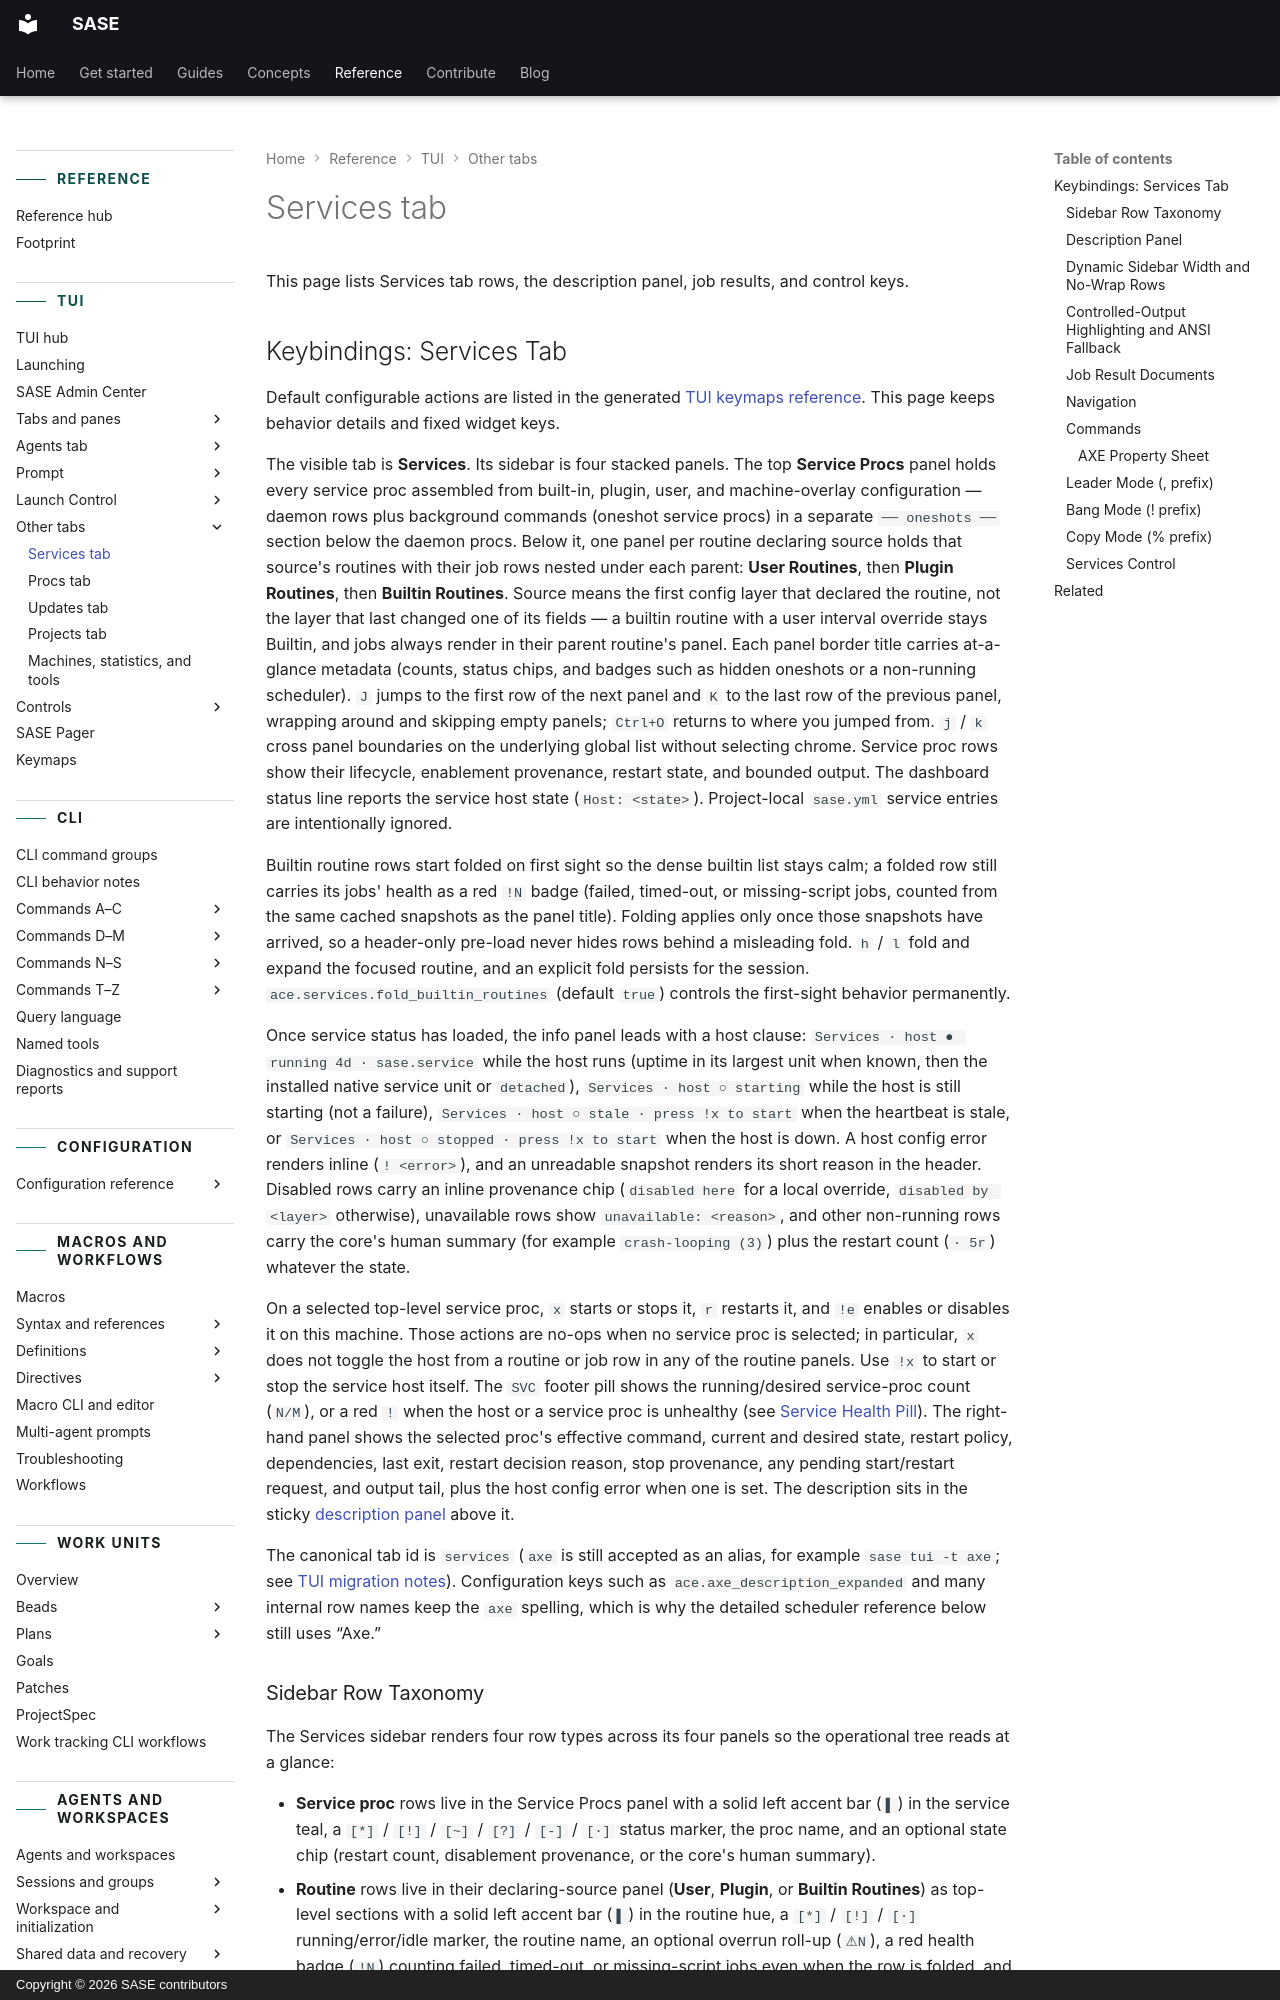

repository: sase-org/sase · page: reference/tui/services-tab/index.html · generator: mkdocs · copyright: Copyright © 2026 SASE contributors

---
title: Services tab
description: Services tab sidebar, description panel, job results, and control keys.
---

# Services tab

This page lists Services tab rows, the description panel, job results, and control keys.

## Keybindings: Services Tab

Default configurable actions are listed in the generated
[TUI keymaps reference](keymaps.md). This page keeps behavior details and
fixed widget keys.

The visible tab is **Services**. Its sidebar is four stacked panels. The top **Service
Procs** panel holds every service proc assembled from built-in, plugin, user, and
machine-overlay configuration — daemon rows plus background commands (oneshot service
procs) in a separate `── oneshots ──` section below the daemon procs. Below it, one
panel per routine declaring source holds that source's routines with their job rows
nested under each parent: **User Routines**, then **Plugin Routines**, then **Builtin
Routines**. Source means the first config layer that declared the routine, not the layer
that last changed one of its fields — a builtin routine with a user interval override
stays Builtin, and jobs always render in their parent routine's panel. Each panel border
title carries at-a-glance metadata (counts, status chips, and badges such as hidden
oneshots or a non-running scheduler). `J` jumps to the first row of the next panel and
`K` to the last row of the previous panel, wrapping around and skipping empty panels;
`Ctrl+O` returns to where you jumped from. `j` / `k` cross panel boundaries on the
underlying global list without selecting chrome. Service proc rows show their lifecycle,
enablement provenance, restart state, and bounded output. The dashboard status line
reports the service host state (`Host: <state>`). Project-local `sase.yml` service
entries are intentionally ignored.

Builtin routine rows start folded on first sight so the dense builtin list stays calm; a
folded row still carries its jobs' health as a red `!N` badge (failed, timed-out, or
missing-script jobs, counted from the same cached snapshots as the panel title). Folding
applies only once those snapshots have arrived, so a header-only pre-load never hides
rows behind a misleading fold. `h` / `l` fold and expand the focused routine, and an
explicit fold persists for the session. `ace.services.fold_builtin_routines` (default
`true`) controls the first-sight behavior permanently.

Once service status has loaded, the info panel leads with a host clause:
`Services · host ● running 4d · sase.service` while the host runs (uptime in its largest
unit when known, then the installed native service unit or `detached`),
`Services · host ○ starting` while the host is still starting (not a failure),
`Services · host ○ stale · press !x to start` when the heartbeat is stale, or
`Services · host ○ stopped · press !x to start` when the host is down. A host config
error renders inline (`! <error>`), and an unreadable snapshot renders its short reason
in the header. Disabled rows carry an inline provenance chip (`disabled here` for a
local override, `disabled by <layer>` otherwise), unavailable rows show
`unavailable: <reason>`, and other non-running rows carry the core's human summary (for
example `crash-looping (3)`) plus the restart count (`· 5r`) whatever the state.

On a selected top-level service proc, `x` starts or stops it, `r` restarts it, and `!e`
enables or disables it on this machine. Those actions are no-ops when no service proc is
selected; in particular, `x` does not toggle the host from a routine or job row in any
of the routine panels. Use `!x` to start or stop the service host itself. The `SVC`
footer pill shows the running/desired service-proc count (`N/M`), or a red `!` when the
host or a service proc is unhealthy (see
[Service Health Pill](agent-statuses.md#service-health-pill)). The
right-hand panel shows the selected proc's effective command, current and desired state,
restart policy, dependencies, last exit, restart decision reason, stop provenance, any
pending start/restart request, and output tail, plus the host config error when one is
set. The description sits in the sticky [description panel](#description-panel) above
it.

The canonical tab id is `services` (`axe` is still accepted as an alias, for
example `sase tui -t axe`; see
[TUI migration notes](../upgrading/tui.md#model-size-and-tab-aliases)). Configuration
keys such as `ace.axe_description_expanded` and many internal row names keep the `axe`
spelling, which is why the detailed scheduler reference below still uses “Axe.”
